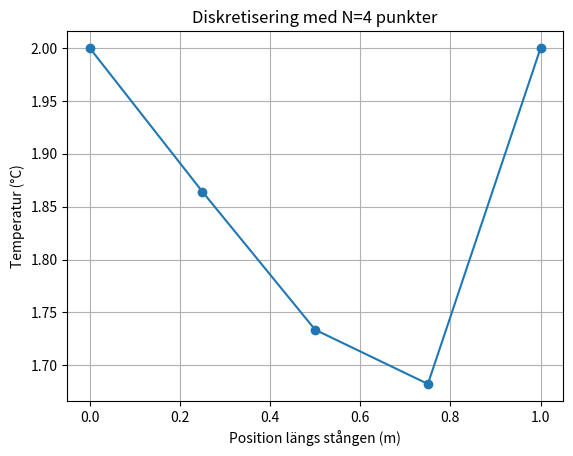
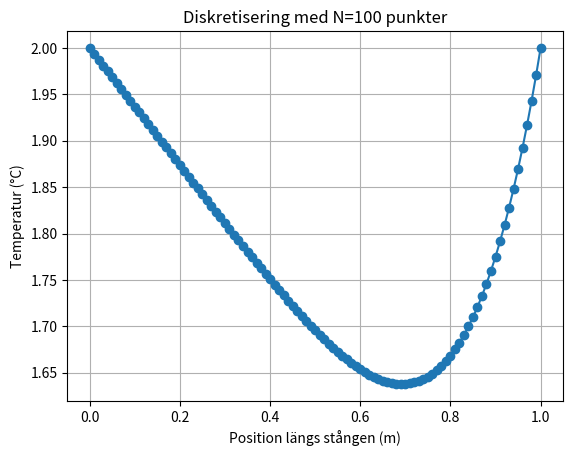

The matplotlib source for these figures, in order:
import numpy as np
import matplotlib.pyplot as plt

# a)
def q(x):
    return 50*x**3*np.log(x + 1)

def diskretisering_temperatur(q,L, k, TL, TR, N):
    h = L / N

    xi = np.linspace(h, L-h, num=N-1)

    A = np.zeros((N-1, N-1))
    b = np.zeros(N-1)

    coff = k / (h**2)

    for j in range(N-1):
        A[j, j] = -2
        if j > 0:
            A[j, j-1] = 1
        if j < N-2:
            A[j, j+1] = 1

    for j in range(1, N):  # x_1 ... x_{N-1}
        b[j-1] = q(xi[j-1]) * (h**2) / k
    
    b = b.copy()
    b[0] -= TL
    b[-1] -= TR
    A *= coff
    b *= coff
    
    print("Matris A:")
    print(A)
    print("\nHögerled b:")
    print(b)
    
    T_values = np.linalg.solve(A, b)
    x_values = np.linspace(0, L, N+1)
    T_values_full = np.zeros(N+1)
    T_values_full[0] = TL
    T_values_full[-1] = TR
    T_values_full[1:-1] = T_values
    x_approx = 0.7
    T_approx = np.interp(x_approx, x_values, T_values_full)
    print(f"\nApproximerad temperatur vid x={x_approx}: {T_approx:.4f} °C")
    
    plt.title(f"Diskretisering med N={N} punkter")
    plt.xlabel("Position längs stången (m)")
    plt.ylabel("Temperatur (°C)")
    plt.grid()
    plt.plot(x_values, T_values_full, marker='o')
    plt.show()


diskretisering_temperatur(q, 1, 2, 2, 2, 4)

diskretisering_temperatur(q, 1, 2, 2, 2, 100)

def konvergerings_studie():
    pass
